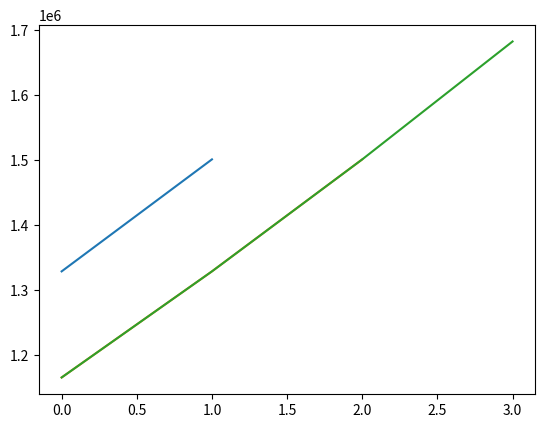

This figure's Python source:
# -*- coding: utf-8 -*-
"""
Created on Sat Apr 24 11:00:59 2021

[redacted]
"""
import scipy.interpolate as sc
import matplotlib.pyplot as plt 
from pylab import *

x = [4830000,5250000];
y = [1329190,1501474];
p = sc.lagrange(x,y);
print(p);
z = p(x);
plt.plot(z);
plt.show();
print(p(5000000));
x = [4410000,4830000,5250000];
y = [1165978,1329190,1501474];
p = sc.lagrange(x,y);
print(p);
z = p(x)
plt.plot(z);
plt.show();
print(p(5000000));
x = [4410000,4830000,5250000,5670000];
y = [1165978,1329190,1501474,1682830];
p = sc.lagrange(x,y);
print(p);
z = p(x);
plt.plot(z);
plt.show();
print(p(5000000));
print("diferencia entre cuota aproximada con polinomio de grado 1 y polinomio de grado 2")
print(1398924.0000000007-1397831.142857121);
print("diferencia entre cuota aproximada con polinomio de grado 1 y polinomio de grado 3")
print(1398924.0000000007-1397831.142856656);
